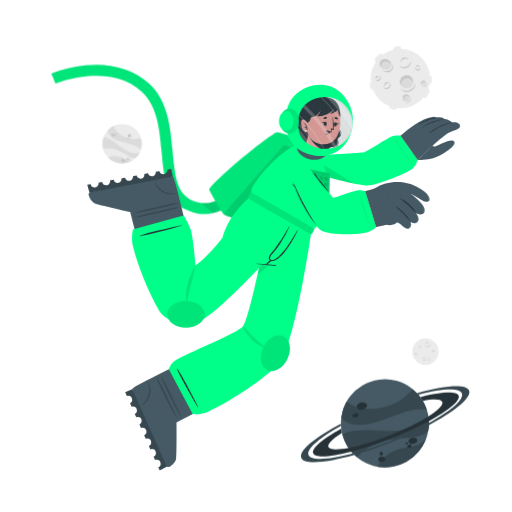
t = 0.00 s
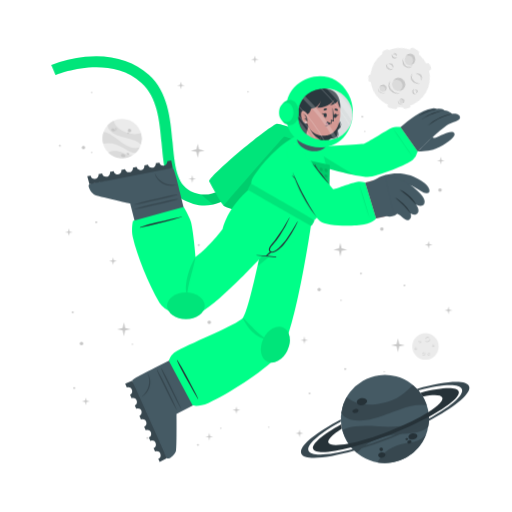
t = 1.25 s
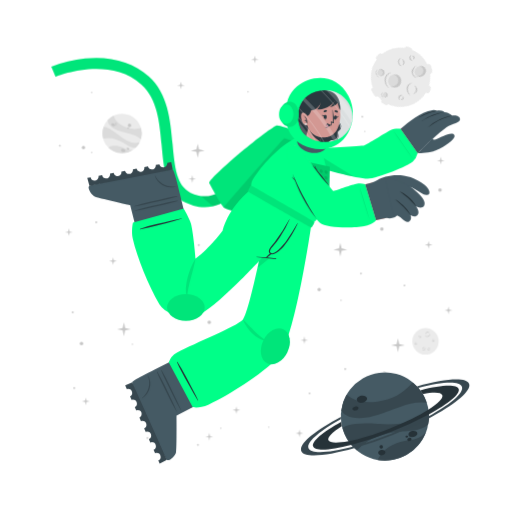
t = 2.00 s
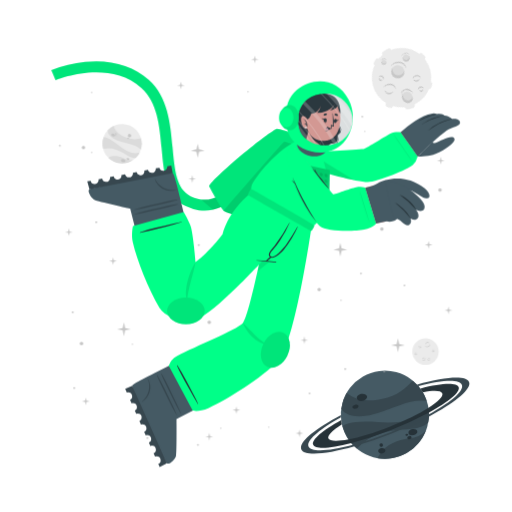
t = 3.50 s
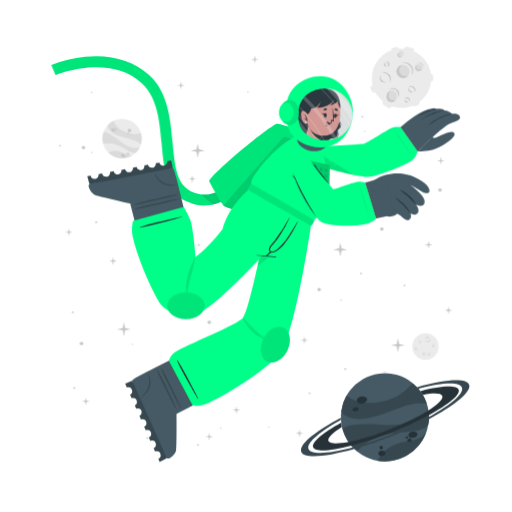
t = 4.25 s
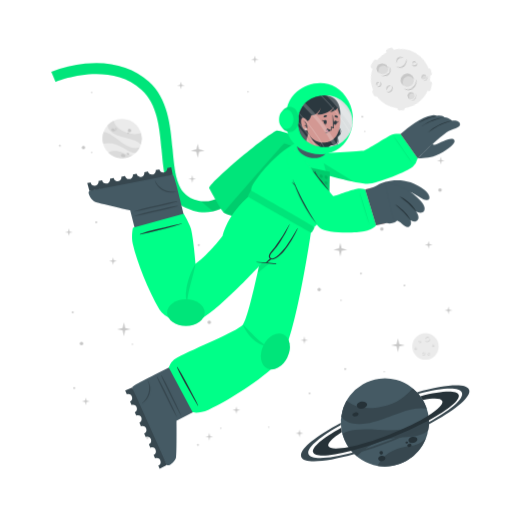
t = 5.75 s

The animated SVG that drew these frames (rendered in a browser with its animation timeline set to each time). Animation: 3 CSS @keyframes rules; one cycle of 6.50 s, repeats indefinitely.

<svg class="animated" id="freepik_stories-astronaut" xmlns="http://www.w3.org/2000/svg" viewBox="0 0 500 500" version="1.1" xmlns:xlink="http://www.w3.org/1999/xlink" xmlns:svgjs="http://svgjs.com/svgjs"><style>svg#freepik_stories-astronaut:not(.animated) .animable {opacity: 0;}svg#freepik_stories-astronaut.animated #freepik--background-complete--inject-234 {animation: 3s Infinite  linear floating;animation-delay: 0.5s;}svg#freepik_stories-astronaut.animated #freepik--Moon--inject-234 {animation: 6s Infinite  linear spin;animation-delay: 0s;}svg#freepik_stories-astronaut.animated #freepik--Planet--inject-234 {animation: 6s Infinite  linear floating;animation-delay: 0s;}svg#freepik_stories-astronaut.animated #freepik--Character--inject-234 {animation: 3s Infinite  linear floating;animation-delay: 0s;}svg#freepik_stories-astronaut.animated #freepik--Stars--inject-234 {animation: 1s 1 forwards cubic-bezier(.36,-0.01,.5,1.38) fadeIn;animation-delay: 0s;}            @keyframes floating {                0% {                    opacity: 1;                    transform: translateY(0px);                }                50% {                    transform: translateY(-10px);                }                100% {                    opacity: 1;                    transform: translateY(0px);                }            }                 @keyframes spin {             from {                 transform: rotate(0);               }               to {                 transform: rotate(360deg);               }         }                 @keyframes fadeIn {                0% {                    opacity: 0;                }                100% {                    opacity: 1;                }            }        </style><g id="freepik--background-complete--inject-234" class="animable" style="transform-origin: 261.359px 235.839px;"><g id="elb3n8jpkbqie"><circle cx="119.24" cy="140.32" r="19.23" style="fill: rgb(235, 235, 235); transform-origin: 119.24px 140.32px; transform: rotate(-21.46deg);" class="animable" id="elg2wexzmiufc"></circle></g><path d="M137.64,145.92a22.4,22.4,0,0,0-6-3.75c-3.81-1.68-14.18-3.51-19-5.94-6.75-3.4-7.59-7.07-7.55-9a19.38,19.38,0,0,1,5.93-4.35c.48,2,2.29,8,13.5,12,5.79,2,11.33.68,13.21.22A19.13,19.13,0,0,1,137.64,145.92Z" style="fill: rgb(219, 219, 219); transform-origin: 121.778px 134.4px;" id="el05vcibeemmcl" class="animable"></path><path d="M129.79,156.41A19.27,19.27,0,0,1,105.68,154a15.8,15.8,0,0,1,3.45-1.36c5.17-1.26,10.86,1.21,12.94,2.38A11.36,11.36,0,0,0,129.79,156.41Z" style="fill: rgb(219, 219, 219); transform-origin: 117.735px 155.928px;" id="elc5skycsano7" class="animable"></path><path d="M136.5,148.8l-.24.47-.22.42c-.18.32-.36.62-.55.92s-.35.54-.53.8l-.21.29-.24.32-.24.32-.31.36-.3.36-.27.3c-.2.22-.41.43-.62.64h0c-1.2.37-2.8.21-5.15-.72-3.49-1.37-7.26-4.67-14-7.09a24,24,0,0,0-12.93-.83h0a19.17,19.17,0,0,1,.5-11.63c1.23,0,5.18.52,13.61,7.48a49.9,49.9,0,0,0,8.49,5.81c7.2,3.77,11.36,2.65,13.1,1.78h.13Z" style="fill: rgb(219, 219, 219); transform-origin: 118.269px 143.957px;" id="elzn79mipv33" class="animable"></path><path d="M118.22,156c.34-.78,1.54-1,2.68-.52s1.79,1.54,1.44,2.32-1.54,1-2.68.52S117.88,156.83,118.22,156Z" style="fill: rgb(199, 199, 199); transform-origin: 120.282px 156.9px;" id="el7dphpu54ch8" class="animable"></path><path d="M123.66,154.67c.2-.44.91-.55,1.59-.26s1.08.9.89,1.34-.9.56-1.59.26S123.47,155.11,123.66,154.67Z" style="fill: rgb(199, 199, 199); transform-origin: 124.9px 155.212px;" id="elxehabt1em8" class="animable"></path><path d="M108.75,131.05c.29-.67,1.33-.86,2.33-.42s1.57,1.33,1.28,2-1.34.86-2.34.42S108.45,131.72,108.75,131.05Z" style="fill: rgb(199, 199, 199); transform-origin: 110.553px 131.84px;" id="elxyanp2pfy5s" class="animable"></path><path d="M112.29,130.39a.84.84,0,0,1,1.13-.28.85.85,0,0,1,.57,1,1,1,0,0,1-1.7-.74Z" style="fill: rgb(199, 199, 199); transform-origin: 113.151px 130.697px;" id="elcg0xjn88tu" class="animable"></path><path d="M112.86,132.17a.53.53,0,0,1,.71-.15c.3.13.47.41.37.62s-.41.28-.71.15S112.77,132.39,112.86,132.17Z" style="fill: rgb(199, 199, 199); transform-origin: 113.402px 132.399px;" id="eljt0pvcxqdg" class="animable"></path><path d="M124.86,132.22a1.64,1.64,0,1,1,1,1.71A1.42,1.42,0,0,1,124.86,132.22Z" style="fill: rgb(199, 199, 199); transform-origin: 126.473px 132.415px;" id="elki4czixmk9" class="animable"></path><path d="M124.4,134.84a.76.76,0,1,1,.42.92A.73.73,0,0,1,124.4,134.84Z" style="fill: rgb(199, 199, 199); transform-origin: 125.123px 135.064px;" id="elya2vh53v1h" class="animable"></path><circle cx="415.48" cy="343.36" r="12.93" style="fill: rgb(235, 235, 235); transform-origin: 415.48px 343.36px;" id="el90tf0rcs0lp" class="animable"></circle><path d="M420.19,335.69a2.92,2.92,0,0,1-.48,1.75,3.45,3.45,0,0,1-1.41,1.24,2.56,2.56,0,0,1-1.9.17,2.7,2.7,0,0,1-1.44-1.12,3.71,3.71,0,0,0,1.55.69,2.33,2.33,0,0,0,.79,0,2.68,2.68,0,0,0,.76-.24l.36-.2c.11-.08.23-.15.33-.23a3.24,3.24,0,0,0,.6-.57A4.54,4.54,0,0,0,420.19,335.69Z" style="fill: rgb(199, 199, 199); transform-origin: 417.577px 337.324px;" id="elil7amwgums" class="animable"></path><path d="M415.54,336.43a1.84,1.84,0,0,1,.27-1.24,2.23,2.23,0,0,1,1-.88,1.76,1.76,0,0,1,1.35-.1,1.7,1.7,0,0,1,1,.83,2.8,2.8,0,0,0-1.08-.4,1.69,1.69,0,0,0-1,.18A3.06,3.06,0,0,0,415.54,336.43Z" style="fill: rgb(199, 199, 199); transform-origin: 417.341px 335.275px;" id="eltoaed6mcoyb" class="animable"></path><path d="M415.48,349.44a1.79,1.79,0,0,1,0,1.23,2.13,2.13,0,0,1-.75,1.05,1.71,1.71,0,0,1-2.35-.25,3.35,3.35,0,0,0,1.1.15,1.62,1.62,0,0,0,.91-.35,2.67,2.67,0,0,0,.69-.77A3.41,3.41,0,0,0,415.48,349.44Z" style="fill: rgb(199, 199, 199); transform-origin: 413.984px 350.758px;" id="el9mduc2fykyc" class="animable"></path><path d="M412.8,350.91a1.14,1.14,0,0,1-.09-.87,1.49,1.49,0,0,1,.52-.76,1.2,1.2,0,0,1,.93-.23,1.1,1.1,0,0,1,.73.48,2.46,2.46,0,0,0-.75,0,1.18,1.18,0,0,0-.56.24A2.18,2.18,0,0,0,412.8,350.91Z" style="fill: rgb(199, 199, 199); transform-origin: 413.776px 349.972px;" id="eleprxdyzufa" class="animable"></path><path d="M410.82,337.8a1.15,1.15,0,0,1,.37.83,1.3,1.3,0,0,1-.37.92,1.15,1.15,0,0,1-.95.32,1.35,1.35,0,0,1-.81-.39,3.94,3.94,0,0,0,.8-.05,1.06,1.06,0,0,0,.56-.28,1.37,1.37,0,0,0,.33-.56A2.45,2.45,0,0,0,410.82,337.8Z" style="fill: rgb(199, 199, 199); transform-origin: 410.125px 338.84px;" id="elwtge4d1bgzr" class="animable"></path><path d="M409.22,339.06a.74.74,0,0,1-.33-.57.91.91,0,0,1,.26-.68.82.82,0,0,1,.71-.23.81.81,0,0,1,.55.34,4.08,4.08,0,0,0-.54.1.76.76,0,0,0-.32.19,1.13,1.13,0,0,0-.22.32A2.13,2.13,0,0,0,409.22,339.06Z" style="fill: rgb(199, 199, 199); transform-origin: 409.65px 338.315px;" id="elwh1camy9lp" class="animable"></path><path d="M419.81,351.44a1.14,1.14,0,0,1-.72.56,1.26,1.26,0,0,1-1-.14,1.14,1.14,0,0,1-.54-.83,1.36,1.36,0,0,1,.18-.89,3.66,3.66,0,0,0,.25.77,1,1,0,0,0,.4.47,1.32,1.32,0,0,0,.63.18A2.6,2.6,0,0,0,419.81,351.44Z" style="fill: rgb(199, 199, 199); transform-origin: 418.673px 351.093px;" id="elj9urqd7tqap" class="animable"></path><path d="M418.2,350.19a.75.75,0,0,1,.47-.45.87.87,0,0,1,.72.08.82.82,0,0,1,.4.63.9.9,0,0,1-.19.62,4.78,4.78,0,0,0-.24-.5.63.63,0,0,0-.25-.26.91.91,0,0,0-.37-.13A1.65,1.65,0,0,0,418.2,350.19Z" style="fill: rgb(199, 199, 199); transform-origin: 418.996px 350.383px;" id="eljqr43t5at7" class="animable"></path><path d="M424.24,342.34a1.16,1.16,0,0,1-.28.86,1.27,1.27,0,0,1-.88.44,1.13,1.13,0,0,1-.92-.39,1.29,1.29,0,0,1-.35-.83,3.82,3.82,0,0,0,.63.5,1.09,1.09,0,0,0,.6.16,1.31,1.31,0,0,0,.62-.21A2.35,2.35,0,0,0,424.24,342.34Z" style="fill: rgb(199, 199, 199); transform-origin: 423.027px 342.991px;" id="el8nnr7folfzb" class="animable"></path><path d="M422.2,342.21a.75.75,0,0,1,.14-.64.93.93,0,0,1,.65-.34.8.8,0,0,1,.68.3.88.88,0,0,1,.19.62,3.83,3.83,0,0,0-.48-.28.74.74,0,0,0-.36-.08,1.13,1.13,0,0,0-.38.1A2.38,2.38,0,0,0,422.2,342.21Z" style="fill: rgb(199, 199, 199); transform-origin: 423.021px 341.719px;" id="elpuzigch8c3" class="animable"></path><path d="M407.1,345.26a1.13,1.13,0,0,1-.27.87,1.27,1.27,0,0,1-.88.44,1.16,1.16,0,0,1-.93-.39,1.4,1.4,0,0,1-.35-.83,4.33,4.33,0,0,0,.64.5,1.07,1.07,0,0,0,.6.16,1.35,1.35,0,0,0,.62-.21A2,2,0,0,0,407.1,345.26Z" style="fill: rgb(199, 199, 199); transform-origin: 405.889px 345.916px;" id="elk9060zjwls" class="animable"></path><path d="M405.07,345.14a.75.75,0,0,1,.14-.64.89.89,0,0,1,.64-.34.79.79,0,0,1,.68.3.85.85,0,0,1,.2.62,3.83,3.83,0,0,0-.48-.28.66.66,0,0,0-.36-.08,1.13,1.13,0,0,0-.38.1A2.38,2.38,0,0,0,405.07,345.14Z" style="fill: rgb(199, 199, 199); transform-origin: 405.891px 344.649px;" id="elvicf26chbhg" class="animable"></path></g><g id="freepik--Moon--inject-234" class="animable" style="transform-origin: 391.45px 76.1246px;"><path d="M370.11,60.15l3.44-3.43a2.52,2.52,0,0,0,0-3.56h0a2.5,2.5,0,0,0-3.56,0l-3.44,3.43a2.52,2.52,0,0,0,0,3.56h0A2.52,2.52,0,0,0,370.11,60.15Z" style="fill: rgb(235, 235, 235); transform-origin: 370.05px 56.6508px;" id="el9qlz500g44" class="animable"></path><path d="M417,94.19l2.18-4.34a2.5,2.5,0,0,0-1.12-3.38h0a2.51,2.51,0,0,0-3.38,1.12l-2.18,4.34a2.53,2.53,0,0,0,1.12,3.38h0A2.52,2.52,0,0,0,417,94.19Z" style="fill: rgb(235, 235, 235); transform-origin: 415.845px 90.8883px;" id="elefonzp7xuq" class="animable"></path><path d="M387,50.45l2.58-.36a2.52,2.52,0,0,0,2.14-2.85h0a2.52,2.52,0,0,0-2.85-2.14l-2.58.37a2.52,2.52,0,0,0-2.14,2.85h0A2.51,2.51,0,0,0,387,50.45Z" style="fill: rgb(235, 235, 235); transform-origin: 387.935px 47.7758px;" id="elgfouk3ppeig" class="animable"></path><path d="M366.46,84.53l-.37-2.59a2.52,2.52,0,0,0-2.85-2.13h0a2.52,2.52,0,0,0-2.14,2.85l.37,2.58a2.53,2.53,0,0,0,2.85,2.14h0A2.52,2.52,0,0,0,366.46,84.53Z" style="fill: rgb(235, 235, 235); transform-origin: 363.78px 83.5943px;" id="elb5u4nddscv" class="animable"></path><g id="elx37tzzmclpq"><rect x="415.49" y="75.26" width="7.64" height="5.03" rx="2.16" style="fill: rgb(235, 235, 235); transform-origin: 419.31px 77.775px; transform: rotate(90deg);" class="animable" id="el0cljgoqhfks"></rect></g><path d="M382.28,106.41l2.52.68a2.52,2.52,0,0,0,3.08-1.78h0a2.52,2.52,0,0,0-1.78-3.09l-2.52-.67a2.51,2.51,0,0,0-3.08,1.78h0A2.51,2.51,0,0,0,382.28,106.41Z" style="fill: rgb(235, 235, 235); transform-origin: 384.19px 104.319px;" id="elbbuk5liy1of" class="animable"></path><circle cx="391" cy="76.69" r="29.05" style="fill: rgb(235, 235, 235); transform-origin: 391px 76.69px;" id="elj6ajgl8qi9" class="animable"></circle><path d="M401.57,59.46a6.51,6.51,0,0,1-1.08,3.94,7.8,7.8,0,0,1-3.15,2.79,5.76,5.76,0,0,1-4.27.36,6,6,0,0,1-3.25-2.49,8.71,8.71,0,0,0,3.49,1.53,5.07,5.07,0,0,0,1.78,0,5.38,5.38,0,0,0,1.69-.54,9.1,9.1,0,0,0,.81-.44c.26-.17.52-.33.76-.52a8.54,8.54,0,0,0,1.35-1.27A9.92,9.92,0,0,0,401.57,59.46Z" style="fill: rgb(199, 199, 199); transform-origin: 395.699px 63.1311px;" id="el4dmid0j7p1g" class="animable"></path><path d="M391.13,61.13a4.13,4.13,0,0,1,.6-2.78,5.18,5.18,0,0,1,2.19-2,3.9,3.9,0,0,1,3-.22A3.84,3.84,0,0,1,399.12,58a6.52,6.52,0,0,0-2.41-.89,3.94,3.94,0,0,0-2.24.4A6.81,6.81,0,0,0,391.13,61.13Z" style="fill: rgb(199, 199, 199); transform-origin: 395.105px 58.5293px;" id="elfo7zbz5cbl" class="animable"></path><path d="M381.29,81.08a3.94,3.94,0,0,1,.07,2.77,4.82,4.82,0,0,1-1.68,2.35,3.78,3.78,0,0,1-2.86.77,3.84,3.84,0,0,1-2.43-1.34,7,7,0,0,0,2.48.35,3.69,3.69,0,0,0,2-.79,6,6,0,0,0,1.55-1.73A7.44,7.44,0,0,0,381.29,81.08Z" style="fill: rgb(199, 199, 199); transform-origin: 377.984px 84.0434px;" id="el6o7esfwj4um" class="animable"></path><path d="M375.27,84.38a2.57,2.57,0,0,1-.19-1.95,3.19,3.19,0,0,1,1.16-1.7,2.65,2.65,0,0,1,2.08-.52A2.44,2.44,0,0,1,380,81.28a5.58,5.58,0,0,0-1.7-.08,2.69,2.69,0,0,0-1.26.54A4.94,4.94,0,0,0,375.27,84.38Z" style="fill: rgb(199, 199, 199); transform-origin: 377.485px 82.2756px;" id="elmofd64o93ki" class="animable"></path><path d="M370.87,74.62a2.57,2.57,0,0,1,.83,1.86,2.85,2.85,0,0,1-.82,2,2.52,2.52,0,0,1-2.13.73,3.06,3.06,0,0,1-1.83-.87,10,10,0,0,0,1.81-.12,2.33,2.33,0,0,0,1.25-.63,2.88,2.88,0,0,0,.73-1.26A5.13,5.13,0,0,0,370.87,74.62Z" style="fill: rgb(199, 199, 199); transform-origin: 369.31px 76.9261px;" id="elqgojsulof8" class="animable"></path><path d="M367.27,77.44a1.68,1.68,0,0,1-.72-1.29,2,2,0,0,1,.58-1.52,1.77,1.77,0,0,1,1.58-.51,1.88,1.88,0,0,1,1.25.75,10.76,10.76,0,0,0-1.23.24,1.6,1.6,0,0,0-.7.41,2.28,2.28,0,0,0-.49.73A4.57,4.57,0,0,0,367.27,77.44Z" style="fill: rgb(199, 199, 199); transform-origin: 368.253px 75.7663px;" id="elcfnlekafd45" class="animable"></path><path d="M410.67,66a2.6,2.6,0,0,1-.62,1.94,2.84,2.84,0,0,1-2,1,2.57,2.57,0,0,1-2.07-.87,3,3,0,0,1-.78-1.87,9,9,0,0,0,1.43,1.11,2.23,2.23,0,0,0,1.34.36,3,3,0,0,0,1.39-.45A5.56,5.56,0,0,0,410.67,66Z" style="fill: rgb(199, 199, 199); transform-origin: 407.941px 67.4719px;" id="elkd3qou31d2" class="animable"></path><path d="M406.11,65.73a1.66,1.66,0,0,1,.31-1.44,2,2,0,0,1,1.44-.76,1.82,1.82,0,0,1,1.53.68,1.88,1.88,0,0,1,.43,1.39,9.72,9.72,0,0,0-1.08-.63,1.49,1.49,0,0,0-.8-.17,2.38,2.38,0,0,0-.85.22A4.64,4.64,0,0,0,406.11,65.73Z" style="fill: rgb(199, 199, 199); transform-origin: 407.944px 64.6284px;" id="elqc2cwknof4" class="animable"></path><g id="elyfv64dm84um"><ellipse cx="397.01" cy="79.87" rx="6.44" ry="6.4" style="fill: rgb(219, 219, 219); transform-origin: 397.01px 79.87px; transform: rotate(-65.97deg);" class="animable" id="elt47trb0efi8"></ellipse></g><path d="M400,76.84a5.81,5.81,0,0,1,3.31,4.1,6.41,6.41,0,1,0-11.2,3.11,5.78,5.78,0,0,1,.2-4.24A5.84,5.84,0,0,1,400,76.84Z" style="fill: rgb(199, 199, 199); transform-origin: 396.987px 78.7649px;" id="elk93eigqe67" class="animable"></path><path d="M405.88,81a8.26,8.26,0,0,1-1.41,4.8,9.87,9.87,0,0,1-3.87,3.38,7.16,7.16,0,0,1-5.18.47,7.62,7.62,0,0,1-4-3,10.25,10.25,0,0,0,4.28,2,10.54,10.54,0,0,0,1.13.11,5.87,5.87,0,0,0,1.11-.09A7.1,7.1,0,0,0,400,88c.34-.17.69-.36,1-.55s.65-.42.94-.67a10.52,10.52,0,0,0,1.67-1.6A11.59,11.59,0,0,0,405.88,81Z" style="fill: rgb(199, 199, 199); transform-origin: 398.651px 85.4656px;" id="elyq2hz4y6izb" class="animable"></path><path d="M412.91,83.39a2.4,2.4,0,1,0-1.78-2.87A2.39,2.39,0,0,0,412.91,83.39Z" style="fill: rgb(219, 219, 219); transform-origin: 413.468px 81.0561px;" id="elro05ex2m41s" class="animable"></path><path d="M414.34,79.73A2.18,2.18,0,0,1,415.85,81,2.43,2.43,0,0,0,414,78.71a2.4,2.4,0,0,0-2.87,1.81,2.37,2.37,0,0,0,.84,2.41,2.12,2.12,0,0,1-.23-1.57A2.17,2.17,0,0,1,414.34,79.73Z" style="fill: rgb(199, 199, 199); transform-origin: 413.458px 80.7904px;" id="el6r8vd17ntt" class="animable"></path><path d="M416.78,80.82a2.9,2.9,0,0,1-.12,1.88,3.54,3.54,0,0,1-1.18,1.55,2.64,2.64,0,0,1-1.91.54,2.74,2.74,0,0,1-1.69-.86,4.09,4.09,0,0,0,1.71.37,2.65,2.65,0,0,0,1.51-.55A4.36,4.36,0,0,0,416.78,80.82Z" style="fill: rgb(199, 199, 199); transform-origin: 414.381px 82.813px;" id="elgdteg9rc6hg" class="animable"></path><path d="M396.44,98.94a3.41,3.41,0,1,0-3.21-3.59A3.41,3.41,0,0,0,396.44,98.94Z" style="fill: rgb(219, 219, 219); transform-origin: 396.635px 95.5356px;" id="el1a8z2borhvi" class="animable"></path><path d="M397.54,93.46a3.07,3.07,0,0,1,2.41,1.4A3.4,3.4,0,1,0,395,98.53a3.1,3.1,0,0,1,2.54-5.07Z" style="fill: rgb(199, 199, 199); transform-origin: 396.584px 95.335px;" id="eliayeew5s0lo" class="animable"></path><path d="M401.22,94.38a4.48,4.48,0,0,1,.19,2.64,5.13,5.13,0,0,1-1.27,2.4,3.72,3.72,0,0,1-2.46,1.21,4.06,4.06,0,0,1-2.56-.69,5.23,5.23,0,0,0,2.5.2A3.76,3.76,0,0,0,399.68,99a5.84,5.84,0,0,0,1.26-2.1A6.18,6.18,0,0,0,401.22,94.38Z" style="fill: rgb(199, 199, 199); transform-origin: 398.323px 97.5099px;" id="elisoixomiecm" class="animable"></path><path d="M381.24,66c-1.53,2.35-4.93,2.85-7.58,1.11s-3.57-5.05-2-7.4,4.93-2.84,7.59-1.11S382.78,63.69,381.24,66Z" style="fill: rgb(219, 219, 219); transform-origin: 376.446px 62.8572px;" id="elt45lobfnzmd" class="animable"></path><path d="M372.8,62a4.43,4.43,0,0,0-.25,4.28,5.25,5.25,0,0,1-.92-6.49c1.53-2.35,4.93-2.85,7.59-1.11A5.83,5.83,0,0,1,382,63.9a5.53,5.53,0,0,0-2.29-3C377.28,59.37,374.19,59.82,372.8,62Z" style="fill: rgb(199, 199, 199); transform-origin: 376.453px 61.9611px;" id="el0wlnpqb7eb9c" class="animable"></path><path d="M383.12,62.16a5.49,5.49,0,0,1,.75,4.14,5.12,5.12,0,0,1-.95,2,6.39,6.39,0,0,1-1.66,1.53,6.23,6.23,0,0,1-2.15.73,7.29,7.29,0,0,1-2.19-.06,9.09,9.09,0,0,1-3.84-1.67,17.88,17.88,0,0,0,3.95.68,6.51,6.51,0,0,0,3.58-.77A5.47,5.47,0,0,0,382,67.59a5,5,0,0,0,.94-1.57A7.25,7.25,0,0,0,383.12,62.16Z" style="fill: rgb(199, 199, 199); transform-origin: 378.538px 66.3877px;" id="ely30blln02bf" class="animable"></path></g><g id="freepik--Planet--inject-234" class="animable animator-active" style="transform-origin: 376.139px 413.34px;"><g id="elmc56q21o5yj"><circle cx="375.87" cy="413.34" r="43.02" style="fill: rgb(69, 90, 100); transform-origin: 375.87px 413.34px; transform: rotate(-74.9951deg);" class="animable" id="elop6ktjue5td"></circle></g><path d="M416.74,399.89a50.6,50.6,0,0,0-15.8.88c-9.14,1.83-30.47,11.81-42.37,13.55-16.73,2.46-23-3.17-25.36-6.69a43,43,0,0,1,5.28-15.58c3.38,2.95,14.49,11.72,40.09,4.53,13.2-3.72,21.59-13.34,24.44-16.6A42.76,42.76,0,0,1,416.74,399.89Z" style="fill: rgb(55, 71, 79); transform-origin: 374.975px 397.452px;" id="elvloiw23hb0l" class="animable"></path><path d="M415.87,429.18a43.05,43.05,0,0,1-47.24,26.58,34.45,34.45,0,0,1,4.55-6.94c7.84-9,21.44-11.76,26.75-12.3A25.27,25.27,0,0,0,415.87,429.18Z" style="fill: rgb(55, 71, 79); transform-origin: 392.25px 442.775px;" id="elvskoz9sn7ib" class="animable"></path><path d="M418.36,406.64c.07.39.12.77.17,1.16s.09.71.13,1.06c.08.8.15,1.6.18,2.39s.06,1.44.06,2.14c0,.27,0,.53,0,.8s0,.6,0,.89,0,.6,0,.9-.05.7-.08,1.06-.06.7-.1,1-.08.6-.11.9c-.09.66-.19,1.3-.31,1.95h0c-1.72,2.21-4.86,4-10.34,5.31-8.16,2-19.29.8-34.76,5.06a53.84,53.84,0,0,0-24.73,15.11h0a42.85,42.85,0,0,1-14.05-21.9c2.19-1.67,10.15-5.73,34.51-3.84a112.29,112.29,0,0,0,23-.3c18-2.36,24.21-9.77,26.27-13.61h0A1.82,1.82,0,0,1,418.36,406.64Z" style="fill: rgb(55, 71, 79); transform-origin: 376.66px 426.505px;" id="eljru0f2h0u2" class="animable"></path><path d="M358.4,395.52c.37,1.88-1.55,3.83-4.28,4.35s-5.23-.56-5.6-2.44,1.56-3.82,4.28-4.35S358,393.65,358.4,395.52Z" style="fill: rgb(38, 50, 56); transform-origin: 353.46px 396.474px;" id="elshyst9gy9l" class="animable"></path><path d="M350.11,404.94c.2,1.06-1,2.17-2.6,2.49s-3.13-.28-3.33-1.34.95-2.17,2.59-2.49S349.9,403.89,350.11,404.94Z" style="fill: rgb(38, 50, 56); transform-origin: 347.145px 405.515px;" id="eliaejreoslq" class="animable"></path><path d="M407.54,429.57c.31,1.6-1.38,3.27-3.76,3.74s-4.58-.47-4.89-2.07,1.37-3.28,3.76-3.74S407.23,428,407.54,429.57Z" style="fill: rgb(38, 50, 56); transform-origin: 403.215px 430.408px;" id="elss4mub6bfd" class="animable"></path><path d="M401.85,435.28c.17.85-.61,1.72-1.74,1.94a1.87,1.87,0,0,1-2.33-1.15c-.17-.85.61-1.72,1.74-1.94A1.87,1.87,0,0,1,401.85,435.28Z" style="fill: rgb(38, 50, 56); transform-origin: 399.815px 435.675px;" id="elk8oe2v82q8l" class="animable"></path><path d="M398.54,432.72c.1.51-.4,1-1.12,1.18s-1.38-.17-1.48-.68.4-1,1.12-1.18S398.44,432.21,398.54,432.72Z" style="fill: rgb(38, 50, 56); transform-origin: 397.24px 432.97px;" id="ela7utijhftzk" class="animable"></path><path d="M376.35,447.84c.28,1.44-1,2.9-3,3.27s-3.68-.5-4-1.93,1-2.89,2.95-3.26S376.08,446.41,376.35,447.84Z" style="fill: rgb(38, 50, 56); transform-origin: 372.845px 448.515px;" id="eli5u5zl2vuhl" class="animable"></path><path d="M373.89,442.43a1.71,1.71,0,1,1-1.95-1.16A1.6,1.6,0,0,1,373.89,442.43Z" style="fill: rgb(38, 50, 56); transform-origin: 372.261px 442.94px;" id="elr58z2vah6b9" class="animable"></path><path d="M418.84,411.25a346.49,346.49,0,0,1-36.64,16.83,342.87,342.87,0,0,1-39.21,13c-20.61,5.36-35.3,6.29-37.19,1.5s9.19-14.09,27.36-24.08c.12,1,.28,2,.47,3l.24,1.14c-9.22,5.86-14.34,10.93-13.19,13.85s8.58,3.14,19.59,1c10.78-2.08,25-6.36,40.23-12.37s28.57-12.64,37.86-18.51c9.46-5.95,14.73-11.13,13.56-14.09s-8.33-3.11-19-1.11a39.26,39.26,0,0,0-2.42-3.66c20.51-5.31,35.53-6.12,37.42-1.34S438.08,400.88,418.84,411.25Z" style="fill: rgb(38, 50, 56); transform-origin: 376.855px 414.472px;" id="el19t27qj1oyz" class="animable"></path><path d="M418.86,415.07a383.2,383.2,0,0,1-35.81,16.44h0A380.06,380.06,0,0,1,346,444.31c-28.14,8-49.06,9.59-51.78,2.82s13.19-19.8,38.63-33.31c0,.66,0,1.33.08,2-21.11,11.64-34,22.68-31.68,28.49s19.63,4.87,43.31-1.47A359.42,359.42,0,0,0,418.89,413c21.4-11.74,34.49-22.91,32.14-28.76s-19.17-4.89-42.38,1.23c-.43-.51-.88-1-1.34-1.5,27.63-7.77,48.08-9.23,50.76-2.54S444.64,401.45,418.86,415.07Z" style="fill: rgb(55, 71, 79); transform-origin: 376.139px 414.278px;" id="eltvpat2l0kt" class="animable"></path></g><g id="freepik--Character--inject-234" class="animable" style="transform-origin: 249.682px 261.365px;"><path d="M194.2,208.66a44.5,44.5,0,0,1-12.75-4c-19.36-9.4-21.44-32.18-23.64-56.3-2-22.22-4.13-45.19-19.67-59.06-32.35-28.84-83.35-7.81-83.86-7.59l-4.19-9.88a124.34,124.34,0,0,1,33.06-8c25-2.52,46.52,3.5,62.12,17.42,18.71,16.68,21.11,42.93,23.22,66.09,2,21.93,3.73,40.87,17.64,47.62,29.16,14.15,48.44-21.19,49.24-22.7l9.48,5a77.22,77.22,0,0,1-16.57,20.32C217.57,206.71,206,210.43,194.2,208.66Z" style="fill: #00FF88; transform-origin: 147.47px 136.179px;" id="elxzfydk75hm" class="animable"></path><g id="el1pvthzk0k1qh"><path d="M194.2,208.66a44.5,44.5,0,0,1-12.75-4c-19.36-9.4-21.44-32.18-23.64-56.3-2-22.22-4.13-45.19-19.67-59.06-32.35-28.84-83.35-7.81-83.86-7.59l-4.19-9.88a124.34,124.34,0,0,1,33.06-8c25-2.52,46.52,3.5,62.12,17.42,18.71,16.68,21.11,42.93,23.22,66.09,2,21.93,3.73,40.87,17.64,47.62,29.16,14.15,48.44-21.19,49.24-22.7l9.48,5a77.22,77.22,0,0,1-16.57,20.32C217.57,206.71,206,210.43,194.2,208.66Z" style="opacity: 0.1; transform-origin: 147.47px 136.179px;" class="animable" id="el426a5xen7h"></path></g><g id="elmzx41sllnwr"><path d="M244.85,177.29a77.09,77.09,0,0,1-16.57,20.31c-6.44,5.48-13.2,9-20.13,10.56L196.08,198c23.52,3.15,38.58-24.45,39.3-25.77Z" style="opacity: 0.1; transform-origin: 220.465px 190.195px;" class="animable" id="elggu5x86ni1g"></path></g><path d="M278.67,229.5c-.95.56-57.57-18.31-60-20.06a1.59,1.59,0,0,1-.31-.29c-2.77-2.73-13.24-22-14-23.51-1.84-3.85,55.21-51.93,65.82-56.39,2.66-1.12,37.51,11.34,42.73,16.4,2.24,2.17,6.45,10.95,6.22,12.15h0C318.76,159.52,279.63,228.94,278.67,229.5Z" style="fill: #00FF88; transform-origin: 261.728px 179.346px;" id="elkvzt23f3iw" class="animable"></path><g id="eltopkjixrqz"><path d="M278.67,229.5c-.95.56-57.57-18.31-60-20.06a1.59,1.59,0,0,1-.31-.29c-2.77-2.73-13.24-22-14-23.51-1.84-3.85,55.21-51.93,65.82-56.39,2.66-1.12,37.51,11.34,42.73,16.4,2.24,2.17,6.45,10.95,6.22,12.15h0C318.76,159.52,279.63,228.94,278.67,229.5Z" style="opacity: 0.1; transform-origin: 261.728px 179.346px;" class="animable" id="elbsizl7o0oti"></path></g><g id="el85q0fv667k5"><path d="M278.67,229.5c-.95.56-57.57-18.31-60-20.06a1.59,1.59,0,0,1-.31-.29c10.24-11.85,58.36-67.42,59.22-67.56s33.84,12.65,41.56,16.22C318.76,159.52,279.63,228.94,278.67,229.5Z" style="opacity: 0.1; transform-origin: 268.75px 185.551px;" class="animable" id="ele1mjxxmunh7"></path></g><path d="M196.48,344.63l-45.12,22.73c-8.64,4.29-16.14,8.22-19.83,10.61a.09.09,0,0,0-.06,0c-1.4.9-2.24,1.57-2.36,2l0,.08c-.46,3.44,31.87,73.53,33.82,75.59s8-3.33,8.91-7.05.53-36.1.53-36.1l44.85-23.13Z" style="fill: rgb(69, 90, 100); transform-origin: 173.163px 400.363px;" id="ell26l5l2xve" class="animable"></path><path d="M122.25,383l1.61,3.65a3.8,3.8,0,0,1,1.31-.23,3.9,3.9,0,0,1,1.83,7.34l1.45,3.32a3.82,3.82,0,0,1,1.36-.25,3.89,3.89,0,0,1,1.78,7.35l1.46,3.33a3.55,3.55,0,0,1,1.39-.27,3.89,3.89,0,0,1,3.89,3.89,3.85,3.85,0,0,1-2.15,3.48l1.46,3.31a4.06,4.06,0,0,1,1.45-.27,3.89,3.89,0,0,1,1.69,7.4l1.46,3.31a3.84,3.84,0,0,1,1.48-.3,3.89,3.89,0,0,1,1.65,7.42l1.46,3.31a3.58,3.58,0,0,1,1.52-.32,3.9,3.9,0,0,1,1.62,7.44l1.46,3.32a3.64,3.64,0,0,1,1.57-.35,3.9,3.9,0,0,1,1.57,7.46l1.37,3.12,7-3.79L129.11,380Z" style="fill: rgb(55, 71, 79); transform-origin: 142.595px 419.73px;" id="elpsy2vxlznhh" class="animable"></path><path d="M144.47,373.18a16.37,16.37,0,0,1,1.62,13.09c-1.18,3.56-3.52,7.36-7.28,9.3-.11.06-.22-.14-.12-.21,6.4-4.92,9-14.69,5.56-22.06A.13.13,0,0,1,144.47,373.18Z" style="fill: rgb(55, 71, 79); transform-origin: 142.716px 384.361px;" id="elyhb381t5rsi" class="animable"></path><path d="M153.72,369.74c2.88,4.77,5.37,9.78,7.8,14.79s4.78,9.94,7.13,14.93c1.34,2.86,2.68,5.73,3.86,8.66a.16.16,0,0,1-.29.14c-2.81-4.81-5.27-9.84-7.79-14.8s-5-9.85-7.34-14.83c-1.37-2.86-2.65-5.74-3.8-8.69A.24.24,0,0,1,153.72,369.74Z" style="fill: rgb(55, 71, 79); transform-origin: 162.903px 388.992px;" id="el5kzjgv3uazu" class="animable"></path><path d="M157.88,368.33c2.89,4.77,5.37,9.78,7.8,14.8s4.78,9.94,7.13,14.93c1.34,2.86,2.68,5.73,3.86,8.65a.16.16,0,0,1-.29.14c-2.81-4.81-5.27-9.84-7.79-14.8s-5-9.85-7.34-14.83c-1.36-2.86-2.65-5.74-3.8-8.69A.24.24,0,0,1,157.88,368.33Z" style="fill: rgb(55, 71, 79); transform-origin: 167.063px 387.582px;" id="eldgk8t4ate4" class="animable"></path><path d="M164.81,360.58l23.33,43.76s7,1.51,15.68-2.51c19.21-8.87,51.37-29.51,67.45-45.36C287.89,340.08,304.2,225.2,304.2,225.2L265,202.58s-20.36,108.33-27.84,116.15c-6.75,7.06-45.89,22.51-64.34,32.17A16.53,16.53,0,0,0,164.81,360.58Z" style="fill: #00FF88; transform-origin: 234.505px 303.599px;" id="elgv337gahcpu" class="animable"></path><path d="M173.21,360.06c3.07,4.66,5.75,9.56,8.38,14.48s5.16,9.74,7.7,14.64c1.46,2.8,2.91,5.62,4.21,8.49a.17.17,0,0,1-.29.16c-3-4.7-5.65-9.63-8.37-14.49s-5.35-9.65-7.92-14.53c-1.47-2.8-2.87-5.63-4.13-8.53A.24.24,0,0,1,173.21,360.06Z" style="fill: rgb(38, 50, 56); transform-origin: 183.142px 378.925px;" id="elwqj11eqpgnr" class="animable"></path><g id="eluybp3celuoh"><path d="M251.64,268.16l52.56-43L265,202.58S258.6,236.8,251.64,268.16Z" style="opacity: 0.1; transform-origin: 277.92px 235.37px;" class="animable" id="elcennrtkegy"></path></g><g id="eltl9fi52qcll"><path d="M260.8,339.2a9.27,9.27,0,0,1-4.14-.38,19.56,19.56,0,0,1-3.85-1.64,31.21,31.21,0,0,1-6.57-5c-1-1-1.88-2-2.77-3s-1.7-2.13-2.45-3.26-1.46-2.29-2.11-3.47-1.23-2.43-1.72-3.71a39.39,39.39,0,0,1,3,2.76c.94.95,1.92,1.86,2.81,2.82s1.86,1.86,2.75,2.82l1.39,1.38c.46.46.89.95,1.37,1.38,1.85,1.82,3.74,3.56,5.72,5.19A23.49,23.49,0,0,0,260.8,339.2Z" style="opacity: 0.1; transform-origin: 248.995px 329.012px;" class="animable" id="ella31cbbme5"></path></g><g id="el4k18eqs7oif"><ellipse cx="268.93" cy="344.82" rx="18.38" ry="13.04" style="fill: #00FF88; transform-origin: 268.93px 344.82px; transform: rotate(-64.61deg);" class="animable" id="elv6dkfan96i"></ellipse></g><g id="elm5h3dmuvvip"><ellipse cx="268.93" cy="344.82" rx="18.38" ry="13.04" style="opacity: 0.1; transform-origin: 268.93px 344.82px; transform: rotate(-64.61deg);" class="animable" id="eluteo5zmbyvo"></ellipse></g><path d="M187.77,245.91l-11.92-49.09c-2.23-9.39-4.35-17.59-5.84-21.72,0,0,0,0,0-.07a6.82,6.82,0,0,0-1.38-2.74s0,0-.07,0c-3.24-1.23-78.83,14.38-81.28,15.82s1.43,8.53,4.85,10.27,35,8.69,35,8.69L139.51,256Z" style="fill: rgb(69, 90, 100); transform-origin: 137.14px 214.111px;" id="el8ukvs2sg1ok" class="animable"></path><path d="M167.23,164.93l-3.92.74a3.75,3.75,0,0,1-.06,1.33,3.9,3.9,0,0,1-7.57.11l-3.56.67a3.79,3.79,0,0,1-.07,1.38,3.89,3.89,0,0,1-7.56.07l-3.57.66a3.79,3.79,0,0,1,0,1.42,3.9,3.9,0,0,1-4.68,2.91,3.83,3.83,0,0,1-2.89-2.88l-3.56.67a4.08,4.08,0,0,1-.07,1.47,3.89,3.89,0,0,1-7.58,0l-3.56.67a3.89,3.89,0,0,1-4.72,4.42,3.91,3.91,0,0,1-2.93-3l-3.55.68a3.69,3.69,0,0,1,0,1.55,3.9,3.9,0,0,1-7.62-.11l-3.56.67a3.65,3.65,0,0,1,0,1.61,3.89,3.89,0,0,1-7.62-.16l-3.35.63,2.11,7.63,81.36-15.77Z" style="fill: rgb(55, 71, 79); transform-origin: 126.965px 176.5px;" id="elob6zpi2hgpn" class="animable"></path><path d="M171.74,188.79a16.37,16.37,0,0,1-13.12-1.39c-3.2-2-6.37-5.09-7.41-9.2,0-.11.19-.18.24-.06,3.34,7.34,12.27,12.06,20.22,10.41A.13.13,0,0,1,171.74,188.79Z" style="fill: rgb(55, 71, 79); transform-origin: 161.505px 183.822px;" id="elac66dvdbcy4" class="animable"></path><path d="M173,198.58c-5.3,1.73-10.74,3-16.18,4.24s-10.76,2.41-16.16,3.56c-3.08.66-6.18,1.32-9.3,1.81a.16.16,0,0,1-.07-.32c5.32-1.65,10.77-2.9,16.18-4.24s10.72-2.61,16.11-3.79c3.09-.68,6.18-1.28,9.32-1.72A.24.24,0,0,1,173,198.58Z" style="fill: rgb(55, 71, 79); transform-origin: 152.153px 203.157px;" id="el3v21279485e" class="animable"></path><path d="M173.43,203c-5.31,1.73-10.75,3-16.18,4.24s-10.77,2.41-16.16,3.56c-3.09.66-6.19,1.32-9.31,1.81a.16.16,0,0,1-.06-.32c5.32-1.65,10.77-2.9,16.17-4.23s10.73-2.61,16.11-3.8c3.1-.67,6.19-1.27,9.33-1.72A.24.24,0,0,1,173.43,203Z" style="fill: rgb(55, 71, 79); transform-origin: 152.581px 207.576px;" id="el2f0p92bq0bc" class="animable"></path><path d="M304.26,225.23s-10.86,11.9-20.08,21.25c-6.73,6.84-12.95,12.66-14.6,12.69-1.87,0-10.38-.9-13.2-1.27,0,0-41.94,46.14-63.47,57.3-7.37,3.82-30.52-.1-37.22-11.42-10.87-18.37-21.9-46.13-25.93-63.59-1.8-7.79.05-16.21.05-16.21l49.59-13.7s5.36,8.93,7,14.54c2.42,8.47,4.59,34.41,4.59,34.41,13.41-9.58,26.47-27.28,26.47-27.28s3.86-20.56,28-40.75Z" style="fill: #00FF88; transform-origin: 216.616px 253.91px;" id="ela8x2ie16rtv" class="animable"></path><path d="M269.53,258.92a109.54,109.54,0,0,0-19-1.46.2.2,0,0,0,0,.39c6.29.67,12.63,1.5,18.94,1.83A.38.38,0,0,0,269.53,258.92Z" style="fill: rgb(38, 50, 56); transform-origin: 260.127px 258.568px;" id="elgfl5z566w85" class="animable"></path><path d="M290.7,225.07c.08-.19-.21-.4-.31-.21A193.26,193.26,0,0,1,280,241.31c-1.7,2.48-11.92,15.71-15.85,12.12-.66-.61-.62-1.57-.1-2.78.63-1.45,2.09-2.84,3.09-4.08,2.2-2.74,4.31-5.54,6.28-8.44A94.74,94.74,0,0,0,282.85,221a.17.17,0,0,0-.3-.15,178.74,178.74,0,0,1-14.62,22.77c-2.68,3.43-7.75,8-4.15,10.8s11.57-5.17,13.52-7.48A99.25,99.25,0,0,0,290.7,225.07Z" style="fill: rgb(38, 50, 56); transform-origin: 276.623px 237.894px;" id="eln9pmmku75j" class="animable"></path><path d="M264.07,253.88a28.1,28.1,0,0,0-2.7,2.42,7.85,7.85,0,0,0-1.8,2.22c-.07.17.13.3.28.24a9.87,9.87,0,0,0,2.39-1.8c.87-.73,1.75-1.44,2.59-2.2A.58.58,0,0,0,264.07,253.88Z" style="fill: rgb(38, 50, 56); transform-origin: 262.293px 256.258px;" id="ely47i4uj14ej" class="animable"></path><path d="M136.76,230.07c5.18-1.79,10.51-3.14,15.84-4.44s10.54-2.54,15.83-3.76c3-.7,6.06-1.4,9.12-1.93a.17.17,0,0,1,.08.32c-5.21,1.72-10.55,3-15.84,4.44s-10.5,2.74-15.79,4c-3,.72-6.06,1.36-9.14,1.84A.24.24,0,0,1,136.76,230.07Z" style="fill: rgb(38, 50, 56); transform-origin: 157.145px 225.243px;" id="ely0zmxka73n" class="animable"></path><g id="el22yhdmsxzq5"><path d="M183.14,297.2a10.49,10.49,0,0,1-1.5-4.83c-.1-.84-.1-1.68-.15-2.53s0-1.68.08-2.52a52.55,52.55,0,0,1,1.68-9.85,71.11,71.11,0,0,1,3.2-9.39,59.85,59.85,0,0,1,4.5-8.85c-.51,3.3-1.32,6.48-2.11,9.64s-1.64,6.29-2.48,9.41-1.64,6.24-2.31,9.38c-.31,1.56-.64,3.14-.83,4.72A14.43,14.43,0,0,0,183.14,297.2Z" style="opacity: 0.1; transform-origin: 186.21px 278.215px;" class="animable" id="el4isrljd7q3i"></path></g><ellipse cx="181.55" cy="306.94" rx="18.38" ry="13.04" style="fill: #00FF88; transform-origin: 181.55px 306.94px;" id="eln2lcden37a8" class="animable"></ellipse><g id="el78xsqozp68g"><ellipse cx="181.55" cy="306.94" rx="18.38" ry="13.04" style="opacity: 0.1; transform-origin: 181.55px 306.94px;" class="animable" id="eli47gna2zs8"></ellipse></g><path d="M302.93,165.7c29.4,11.7,52.93,16.43,62.23,13.72,8.14-2.38,31.36-12.37,42.66-23.2,3.41-3.26-12-25.52-16.72-23.75s-28.38,15.07-34.56,17.26c-3.51,1.24-41.77,2.67-50.47,2.82C291.55,152.81,289.88,160.51,302.93,165.7Z" style="fill: rgb(247, 169, 160); transform-origin: 351.195px 156.267px;" id="elbz40pxgzse" class="animable"></path><path d="M423.09,141.39c-1.07,1.64-.22,2.22,3.08,1.09s15.37-8.36,17.54-3.93-15,14.39-20.65,15.84-15.24,1.83-15.24,1.83C410.78,153.61,417.35,146.59,423.09,141.39Z" style="fill: rgb(69, 90, 100); transform-origin: 425.859px 146.674px;" id="elxa4rnh2exb" class="animable"></path><path d="M391.1,132.47c8.6-7,18.87-16.35,31.27-18.29a6.21,6.21,0,0,1,4,.62c5.54-1,7.66,1.36,7.66,1.36,5.44.68,7.28,3.36,7.28,3.36s6.51-1.06,7.81,2.77c1.47,4.3-8,4.95-12.95,8.48-11.39,8.09-25.31,22.79-28.37,25.45Z" style="fill: rgb(69, 90, 100); transform-origin: 420.187px 135.151px;" id="elu75e05tb13" class="animable"></path><path d="M418.3,130.86a90.32,90.32,0,0,1,10.37-6.52,89.67,89.67,0,0,1,12.58-4.68.11.11,0,0,0-.05-.21,47.55,47.55,0,0,0-23,11.26C418,130.84,418.12,131,418.3,130.86Z" style="fill: rgb(38, 50, 56); transform-origin: 429.705px 125.182px;" id="elrjfslxmwntb" class="animable"></path><path d="M412.41,124.7c3.43-2.07,9.49-5.67,21.67-8.41,0,0,0-.07,0-.07a42.55,42.55,0,0,0-21.76,8.32C412.11,124.68,412.18,124.84,412.41,124.7Z" style="fill: rgb(38, 50, 56); transform-origin: 423.137px 120.487px;" id="elnji4cwzxbgs" class="animable"></path><path d="M409.31,121.33c6-3.3,10.15-4.62,17.06-6.49,0,0,0-.08,0-.08-8.08,1.3-10.86,2.69-17.19,6.38C409,121.26,409.08,121.46,409.31,121.33Z" style="fill: rgb(38, 50, 56); transform-origin: 417.726px 118.066px;" id="elnma314duepo" class="animable"></path><path d="M391.1,132.47l16.72,23.75a17.14,17.14,0,0,1-4.76,8.35c-3.92,3.79-34.48,16.45-43.94,16.59S312.7,172,299.46,165.3s-6.15-12.5,3.55-13.16,50.29-3,52.62-3.57,21.58-12.72,25.66-14.84S391.1,132.47,391.1,132.47Z" style="fill: #00FF88; transform-origin: 350.007px 156.73px;" id="el63vaf8mex0h" class="animable"></path><g id="eldsy8e6b44u7"><path d="M299.46,165.3c9.59,4.85,31.61,11.06,46.62,14.08l-44.17-27.15C292.8,153.25,286.73,158.86,299.46,165.3Z" style="opacity: 0.1; transform-origin: 319.138px 165.805px;" class="animable" id="eld62sdc15s0p"></path></g><g id="ellqt9fb65hi"><path d="M384.8,135.23c2.52,3.23,4.87,6.59,7.2,10s4.59,6.68,6.87,10c1.3,1.91,2.61,3.84,3.84,5.8.09.13,0,.2-.12.08-2.49-3.24-4.83-6.62-7.2-10s-4.67-6.63-7-10c-1.31-1.92-2.59-3.85-3.81-5.83C384.5,135.16,384.67,135.06,384.8,135.23Z" style="opacity: 0.1; transform-origin: 393.653px 148.156px;" class="animable" id="el95rfqtait0l"></path></g><path d="M304.2,225.2l-58.8-34a13.5,13.5,0,0,1,1.95-10c7.47-12.21,25.36-32.31,41.34-39.71,11.52-5.32,20.58-.81,24,7.68.87,2.15,9.33,30.09,8.28,40.05-1.11,10.54-6.23,23.6-10.83,30.76A16.13,16.13,0,0,1,304.2,225.2Z" style="fill: #00FF88; transform-origin: 283.103px 182.199px;" id="elnpsshhue2a" class="animable"></path><path d="M303.73,228.78c.87.13,3.47-4.67,3.23-5.37s-61.33-35.68-61.78-35.76-3.42,5.82-2.88,6.25S302.57,228.6,303.73,228.78Z" style="fill: #00FF88; transform-origin: 274.605px 208.216px;" id="el6saxwohkmts" class="animable"></path><g id="eltl8uk3ixhu"><path d="M303.73,228.78c.87.13,3.47-4.67,3.23-5.37s-61.33-35.68-61.78-35.76-3.42,5.82-2.88,6.25S302.57,228.6,303.73,228.78Z" style="opacity: 0.1; transform-origin: 274.605px 208.216px;" class="animable" id="elnrzxs1dxxao"></path></g><polygon points="291.84 189.35 321.45 195.58 322.11 169.34 292.5 163.11 291.84 189.35" style="fill: #00FF88; transform-origin: 306.975px 179.345px;" id="elx2q8xgv15an" class="animable"></polygon><g id="el9dwcm26cmp9"><polygon points="291.84 189.35 321.45 195.58 322.11 169.34 292.5 163.11 291.84 189.35" style="opacity: 0.2; transform-origin: 306.975px 179.345px;" class="animable" id="ell7kjtyp6n1"></polygon></g><g id="el7j7org75rej"><polygon points="291.84 189.35 295.59 190.14 296.25 163.9 292.5 163.11 291.84 189.35" style="opacity: 0.1; transform-origin: 294.045px 176.625px;" class="animable" id="el4saanpkb3ft"></polygon></g><g id="el26gf6bke7nz"><path d="M316.88,174.4a2,2,0,0,0,1.47,2,1.31,1.31,0,0,0,1.56-1.37,2,2,0,0,0-1.48-2A1.3,1.3,0,0,0,316.88,174.4Z" style="opacity: 0.1; transform-origin: 318.395px 174.715px;" class="animable" id="elrfjm0ki8m2m"></path></g><g id="elskwak1s47a"><path d="M316.74,180a2,2,0,0,0,1.47,2,1.3,1.3,0,0,0,1.56-1.37,2,2,0,0,0-1.47-2A1.3,1.3,0,0,0,316.74,180Z" style="opacity: 0.1; transform-origin: 318.255px 180.315px;" class="animable" id="elyj1hszgvy4"></path></g><g id="el8x6ookjyp2d"><path d="M316.6,185.5a2,2,0,0,0,1.47,2,1.31,1.31,0,0,0,1.56-1.38,2,2,0,0,0-1.47-2A1.3,1.3,0,0,0,316.6,185.5Z" style="opacity: 0.1; transform-origin: 318.115px 185.809px;" class="animable" id="el2pzg212xcn9"></path></g><g id="elay0mw3ryjd"><path d="M312.16,173.41a2,2,0,0,0,1.47,2,1.3,1.3,0,0,0,1.56-1.37,2,2,0,0,0-1.47-2A1.31,1.31,0,0,0,312.16,173.41Z" style="opacity: 0.1; transform-origin: 313.675px 173.726px;" class="animable" id="elhi02t9h3sit"></path></g><g id="eljqdvzneji4e"><path d="M312,179a2,2,0,0,0,1.47,2,1.3,1.3,0,0,0,1.56-1.37,2,2,0,0,0-1.47-2A1.3,1.3,0,0,0,312,179Z" style="opacity: 0.1; transform-origin: 313.515px 179.315px;" class="animable" id="elayfyso6ns8g"></path></g><g id="elx8rcruqguic"><path d="M311.88,184.51a2,2,0,0,0,1.48,2,1.29,1.29,0,0,0,1.55-1.37,2,2,0,0,0-1.47-2A1.31,1.31,0,0,0,311.88,184.51Z" style="opacity: 0.1; transform-origin: 313.396px 184.826px;" class="animable" id="eljx4d6ly60tq"></path></g><g id="elbvziuapu0wj"><path d="M307.44,172.42a2,2,0,0,0,1.48,2,1.32,1.32,0,0,0,1.56-1.38,2,2,0,0,0-1.48-2A1.32,1.32,0,0,0,307.44,172.42Z" style="opacity: 0.1; transform-origin: 308.96px 172.73px;" class="animable" id="elhdukyvhm0cb"></path></g><g id="el6ydlhp86yzu"><path d="M307.31,178a2,2,0,0,0,1.47,2,1.31,1.31,0,0,0,1.56-1.37,2,2,0,0,0-1.48-2A1.3,1.3,0,0,0,307.31,178Z" style="opacity: 0.1; transform-origin: 308.825px 178.315px;" class="animable" id="elr3k6nazqnsg"></path></g><g id="elxsg0889u0m"><path d="M307.17,183.52a2,2,0,0,0,1.47,2,1.31,1.31,0,0,0,1.56-1.37,2,2,0,0,0-1.48-2A1.29,1.29,0,0,0,307.17,183.52Z" style="opacity: 0.1; transform-origin: 308.684px 183.834px;" class="animable" id="elhk9rrjowg0q"></path></g><path d="M317.33,95.94c1.12.33,6.21.56,8.81,5.64,2.47,4.8,1.47,18,1.69,21s3.88,4,4.23,7.43c.3,3-1.94,3.68-2.49,5.73-.42,1.59.81,4.28-1.05,6.44-1.69,2-4,1.12-5.51,1.57s-3,3.61-5.74,4.08-4.73-2.32-6.14-2.53-3.75,3.82-8.26,2.71-5.21-5.19-7-6.26-6.71-.51-8.5-3.22-1.65-5.91-2.43-7.23-2.86-1.46-3.64-4.33,2-4.18,2.72-6.45c.5-1.59-.7-3.31.71-5.62,1.94-3.18,6-1.78,8.14-5,1.69-2.54,6.18-14,13.86-15.83C312.05,92.83,317.33,95.94,317.33,95.94Z" style="fill: rgb(38, 50, 56); transform-origin: 306.625px 120.991px;" id="elvn03c71yff" class="animable"></path><path d="M327.8,121.88a4.25,4.25,0,0,0,1,1.73l1.29,1.52a12.65,12.65,0,0,1,2.18,3.21,4,4,0,0,1-.12,3.54,5.79,5.79,0,0,1-1.21,1.43,7.35,7.35,0,0,0-1.41,1.55,3.46,3.46,0,0,0-.16,2.18c.11.67.25,1.31.33,2a4.75,4.75,0,0,1-.69,3.57,2.68,2.68,0,0,1-1.45,1,5,5,0,0,1-1.89.11c-.65-.06-1.3-.19-2-.28a3.3,3.3,0,0,0-2,.12,3.62,3.62,0,0,1,1.93.07c.65.15,1.29.34,1.95.45a5.29,5.29,0,0,0,2.06,0,3.27,3.27,0,0,0,1.79-1.14,5.1,5.1,0,0,0,.92-4c-.07-.68-.21-1.33-.3-2a2.76,2.76,0,0,1,.11-1.71c.56-1,1.89-1.72,2.55-3a4.43,4.43,0,0,0,0-4.11,12.78,12.78,0,0,0-2.44-3.22l-1.41-1.4A4.68,4.68,0,0,1,327.8,121.88Z" style="fill: rgb(38, 50, 56); transform-origin: 327.428px 133.031px;" id="eleuboxkg4i35" class="animable"></path><path d="M299,99.71a59.86,59.86,0,0,0-4,5.88c-.66,1-1.29,2-2,2.9a8.54,8.54,0,0,1-1.16,1.23,1.13,1.13,0,0,1-.31.21,1.27,1.27,0,0,1-.35.16c-.27.09-.55.16-.83.23a33.37,33.37,0,0,0-3.46,1,6.14,6.14,0,0,0-3,2.16,3.82,3.82,0,0,0-.66,1.78,5,5,0,0,0,.26,1.83,7.77,7.77,0,0,1,.57,3.46,7.36,7.36,0,0,0-.21-3.55,4.65,4.65,0,0,1-.14-1.69,3.28,3.28,0,0,1,.66-1.49A5.91,5.91,0,0,1,287.1,112c1.09-.39,2.24-.6,3.41-.89.29-.08.59-.17.88-.27a2.56,2.56,0,0,0,.87-.51,8.42,8.42,0,0,0,1.25-1.37,30.48,30.48,0,0,0,2-3l1.74-3.11A32.41,32.41,0,0,1,299,99.71Z" style="fill: rgb(38, 50, 56); transform-origin: 291.113px 110.13px;" id="elzh0w5kvsz6" class="animable"></path><path d="M284,130.34a6.21,6.21,0,0,1,.37,2.47c.05.85.09,1.7.18,2.56a12.71,12.71,0,0,0,.49,2.56,5.59,5.59,0,0,0,1.34,2.34,7.07,7.07,0,0,0,5,1.43c.86,0,1.7-.08,2.54-.09a5.31,5.31,0,0,1,2.46.41,4.89,4.89,0,0,0-2.44-.78c-.86-.07-1.71-.07-2.55-.12-1.65-.09-3.39-.34-4.53-1.4a5,5,0,0,1-1.18-2,15.73,15.73,0,0,1-.6-2.41c-.15-.83-.26-1.67-.38-2.51-.07-.43-.14-.85-.24-1.27A2.5,2.5,0,0,0,284,130.34Z" style="fill: rgb(38, 50, 56); transform-origin: 290.19px 136.18px;" id="el9cmmttglnvo" class="animable"></path><path d="M298.06,144.6c.08,1.28,4.58,10.28,10.25,11,1.84.23,3.53-9.8,3.53-9.8l.29-.71,4.11-10-10.83-9.91-1.58-1.34s-.95,2.8-2.09,6.3l-.16.5c-.07.19-.14.38-.19.56-.18.52-.36,1.06-.52,1.59s-.26.8-.38,1.23l-.38,1.28A70.19,70.19,0,0,0,298.06,144.6Z" style="fill: rgb(247, 169, 160); transform-origin: 307.15px 139.722px;" id="elp1f31ex117i" class="animable"></path><path d="M316.24,135.1l-3.94,9.58a23.08,23.08,0,0,1-10.88-13.54l.32-1c1.15-3.49,2.09-6.29,2.09-6.29l1.58,1.32Z" style="fill: rgb(38, 50, 56); transform-origin: 308.83px 134.265px;" id="el6d9p3oolbkn" class="animable"></path><path d="M332.31,120.86c-1.17,18.88-12.61,20.31-16.68,20-3.69-.23-16.25-1.49-17-20.39S307,96.2,315.43,96.28,333.48,102,332.31,120.86Z" style="fill: rgb(247, 169, 160); transform-origin: 315.497px 118.587px;" id="eldgp61rs6mg9" class="animable"></path><path d="M299.32,120c3,.66,4.62-5.67,4.62-5.67s6.23.87,9.52-7.8a13.9,13.9,0,0,1-3.78,7s11.15.35,17-8.21c0,0-2.49,4.43-4.45,5.86,0,0,4.78-.65,7.54-4.08,0,0,1.2,5.57,2.48,7.24,0,0,2.19-19.29-15.9-19.69,0,0-11.25-.8-16.47,7.48S299.32,120,299.32,120Z" style="fill: rgb(38, 50, 56); transform-origin: 314.869px 107.339px;" id="elmh30ugteecg" class="animable"></path><path d="M301.51,122.15s-3.21-6.44-6.08-5.38-1.06,10,1.87,11.6a3.21,3.21,0,0,0,4.5-1.07Z" style="fill: rgb(247, 169, 160); transform-origin: 297.892px 122.766px;" id="elswszsa9z36" class="animable"></path><path d="M296,119.31a0,0,0,0,0,0,.08c2,1.21,2.9,3.4,3.39,5.62a1.77,1.77,0,0,0-2.54-.87.07.07,0,0,0,0,.13,2,2,0,0,1,2,1,9.61,9.61,0,0,1,.76,1.88c.08.21.44.16.4-.07V127C300.53,124.25,299,120,296,119.31Z" style="fill: rgb(38, 50, 56); transform-origin: 298.055px 123.297px;" id="elvxx1077cj5n" class="animable"></path><path d="M299.58,127.84a.94.94,0,0,1-1.06.79.93.93,0,0,1-.79-1,.93.93,0,1,1,1.85.26Z" style="fill: rgb(255, 255, 255); transform-origin: 298.658px 127.731px;" id="el94rouv685i" class="animable"></path><path d="M329.09,116.55a10.28,10.28,0,0,1-1.22-.41,2.06,2.06,0,0,1-1.17-.64.67.67,0,0,1,.09-.81,1.65,1.65,0,0,1,1.65-.2,2.36,2.36,0,0,1,1.41,1A.71.71,0,0,1,329.09,116.55Z" style="fill: rgb(38, 50, 56); transform-origin: 328.278px 115.461px;" id="elohb05xetj3d" class="animable"></path><path d="M316.82,116.2c.43-.09.81-.25,1.23-.38a2.09,2.09,0,0,0,1.18-.62.66.66,0,0,0-.08-.81,1.66,1.66,0,0,0-1.64-.24,2.4,2.4,0,0,0-1.44,1A.71.71,0,0,0,316.82,116.2Z" style="fill: rgb(38, 50, 56); transform-origin: 317.655px 115.123px;" id="elomxy5mngjyl" class="animable"></path><path d="M319,120.22s-.11,0-.11.1c-.07,1.27-.36,2.7-1.54,3,0,0,0,.08,0,.08C318.78,123.34,319.15,121.43,319,120.22Z" style="fill: rgb(38, 50, 56); transform-origin: 318.19px 121.81px;" id="elrfi4tatn1ap" class="animable"></path><path d="M318,118.8c-2-.33-2.54,3.73-.67,4S319.7,119.08,318,118.8Z" style="fill: rgb(38, 50, 56); transform-origin: 317.609px 120.797px;" id="el4lphoha4db9" class="animable"></path><path d="M317.18,118.91c-.38.19-.78.55-1.21.54s-.82-.49-1.09-.94c0-.05-.07,0-.08,0a1.49,1.49,0,0,0,.91,1.83c.74.2,1.38-.41,1.67-1.17C317.44,119.07,317.34,118.84,317.18,118.91Z" style="fill: rgb(38, 50, 56); transform-origin: 316.067px 119.433px;" id="elwnwd1yag4i" class="animable"></path><path d="M326.22,120.63s.09.07.08.12c-.21,1.25-.24,2.72.84,3.29,0,0,0,.08,0,.07C325.76,123.73,325.82,121.78,326.22,120.63Z" style="fill: rgb(38, 50, 56); transform-origin: 326.556px 122.37px;" id="elm38tarl4z8o" class="animable"></path><path d="M327.51,119.47c2.05.12,1.66,4.19-.23,4.08S325.8,119.37,327.51,119.47Z" style="fill: rgb(38, 50, 56); transform-origin: 327.458px 121.51px;" id="elmqfj39o975g" class="animable"></path><path d="M328.34,119.81c.3.25.58.67,1,.74s.82-.34,1.14-.74c0,0,.06,0,.06,0-.05.78-.39,1.57-1.15,1.65s-1.13-.65-1.24-1.44C328.09,119.92,328.22,119.72,328.34,119.81Z" style="fill: rgb(38, 50, 56); transform-origin: 329.337px 120.627px;" id="elfwg5mif60b8" class="animable"></path><path d="M317.88,130.49c.25.35.48.8.93.92a3.43,3.43,0,0,0,1.39-.08c.05,0,.08,0,.05.07a1.73,1.73,0,0,1-1.71.4,1.35,1.35,0,0,1-.79-1.27A.07.07,0,0,1,317.88,130.49Z" style="fill: rgb(38, 50, 56); transform-origin: 319.006px 131.167px;" id="elm0cg957iu" class="animable"></path><path d="M323.83,126.3s.05,1.91-.05,2.8c0,.08-.23.1-.54.08h0a4.26,4.26,0,0,1-3.92-2.05c-.05-.09.08-.17.15-.11a6.34,6.34,0,0,0,3.72,1.55c.09-.24-.18-3.27,0-3.26a7.33,7.33,0,0,1,2,.69c0-4-.58-7.94-.5-11.91a.12.12,0,0,1,.24,0,64.29,64.29,0,0,1,1.09,12.8C325.92,127.37,324.17,126.5,323.83,126.3Z" style="fill: rgb(38, 50, 56); transform-origin: 322.668px 121.58px;" id="elcq3orjhts68" class="animable"></path><path d="M322.88,129a4.92,4.92,0,0,1-2.13,1.31,2.35,2.35,0,0,1-1.36-.06c-.94-.36-.87-1.26-.61-2a5.87,5.87,0,0,1,.56-1.12A6.45,6.45,0,0,0,322.88,129Z" style="fill: rgb(38, 50, 56); transform-origin: 320.745px 128.756px;" id="el1nm6wirlw3i" class="animable"></path><path d="M320.75,130.31a2.35,2.35,0,0,1-1.36-.06c-.94-.36-.87-1.26-.61-2A2.31,2.31,0,0,1,320.75,130.31Z" style="fill: rgb(255, 152, 185); transform-origin: 319.68px 129.316px;" id="elje5d2mvv7ys" class="animable"></path><path d="M290,143.53a9.37,9.37,0,0,0,1.39,4.79c2.83,4.67,10.43,8.46,18,7.54,4.81-.59,7.78-2.53,9.28-5A35.3,35.3,0,0,1,290,143.53Z" style="fill: rgb(69, 90, 100); transform-origin: 304.335px 149.764px;" id="ellyc2h8wl09n" class="animable"></path><path d="M283.49,137.28c8.58,14.65,33.54,21.13,49.26,7.91,11.1-9.36,16-28.65,7.64-44.7C328.25,77.28,303.71,79.67,290,91,275.59,102.94,277,126.16,283.49,137.28Zm16.74-37.09c11.07-8.15,30.94-8.64,40.6,7.87A24.72,24.72,0,0,1,334.44,140c-12.74,9.55-32.81,5.06-39.66-5.37C289.59,126.72,288.52,108.81,300.23,100.19Z" style="fill: #00FF88; transform-origin: 311.693px 117.507px;" id="elqmeov3tx8im" class="animable"></path><g id="el60892ss1bn4"><path d="M294.78,134.62c6.85,10.43,26.92,14.92,39.66,5.37a24.72,24.72,0,0,0,6.39-31.93c-9.66-16.51-29.53-16-40.6-7.87C288.52,108.81,289.59,126.72,294.78,134.62Z" style="fill: rgb(69, 90, 100); opacity: 0.1; transform-origin: 317.587px 119.957px;" class="animable" id="elzulud9u9j"></path></g><g id="elyzu8fi0sd0o"><path d="M294.78,134.62c6.85,10.43,26.92,14.92,39.66,5.37a24.72,24.72,0,0,0,6.39-31.93c-9.66-16.51-29.53-16-40.6-7.87C288.52,108.81,289.59,126.72,294.78,134.62Z" style="fill: rgb(69, 90, 100); opacity: 0.1; transform-origin: 317.587px 119.957px;" class="animable" id="eltpfovz4su7f"></path></g><g id="elkw8tu0g8eba"><g style="opacity: 0.2; transform-origin: 317.602px 119.935px;" class="animable" id="elrzr7ukcxis"><path d="M318.59,94.69a183.52,183.52,0,0,1,24.83,31.48,24,24,0,0,0,.31-10.28A187.38,187.38,0,0,0,328.68,97,27.12,27.12,0,0,0,318.59,94.69Z" style="fill: rgb(255, 255, 255); transform-origin: 331.367px 110.43px;" id="elo7jmigbp9z" class="animable"></path><path d="M291.4,125a24.41,24.41,0,0,0,3.38,9.64,22.26,22.26,0,0,0,9,7.49A147.41,147.41,0,0,0,291.4,125Z" style="fill: rgb(255, 255, 255); transform-origin: 297.59px 133.565px;" id="elmnd25q1zdra" class="animable"></path><path d="M313.07,95a178.61,178.61,0,0,1,28.47,36.34c.19-.37.36-.74.52-1.12a180.64,180.64,0,0,0-27.77-35.38Z" style="fill: rgb(255, 255, 255); transform-origin: 327.565px 113.09px;" id="el8em3dqzzgsr" class="animable"></path><path d="M291.93,113.05a156.61,156.61,0,0,1,23.9,32.13c.38,0,.76,0,1.15,0A157.71,157.71,0,0,0,292.2,112C292.1,112.36,292,112.7,291.93,113.05Z" style="fill: rgb(255, 255, 255); transform-origin: 304.455px 128.59px;" id="eln83llmyyqwe" class="animable"></path><path d="M291.06,120.09c0,.48,0,.94,0,1.41a152.6,152.6,0,0,1,16,21.95c.45.16.9.31,1.36.44A152.12,152.12,0,0,0,291.06,120.09Z" style="fill: rgb(255, 255, 255); transform-origin: 299.74px 131.99px;" id="elfs7nrc4qdlc" class="animable"></path><path d="M295.7,104.75a163.83,163.83,0,0,1,30,39.46,25.62,25.62,0,0,0,3.39-1.17,166.67,166.67,0,0,0-31.22-40.81A22.3,22.3,0,0,0,295.7,104.75Z" style="fill: rgb(255, 255, 255); transform-origin: 312.395px 123.22px;" id="elhfwhcrpgzg8" class="animable"></path></g></g><path d="M274.59,124.59c-1.64-4-1.67-12.28,2.51-16.22,4-3.72,10.79-4.09,13.81,4.35,2.08,5.83.43,12.54-2.79,15.63C283.56,132.72,276.75,129.94,274.59,124.59Z" style="fill: #00FF88; transform-origin: 282.697px 118.184px;" id="elq7a962pqi8h" class="animable"></path><g id="el4r8q39jdkjb"><path d="M274.59,124.59c-1.64-4-1.67-12.28,2.51-16.22,4-3.72,10.79-4.09,13.81,4.35,2.08,5.83.43,12.54-2.79,15.63C283.56,132.72,276.75,129.94,274.59,124.59Z" style="opacity: 0.1; transform-origin: 282.697px 118.184px;" class="animable" id="elwswicvc6frr"></path></g><path d="M273.33,123.12c-1.26-3.12-1.28-9.44,1.93-12.47,3-2.86,8.29-3.14,10.61,3.34,1.6,4.48.33,9.64-2.15,12C280.23,129.36,275,127.22,273.33,123.12Z" style="fill: #00FF88; transform-origin: 279.56px 118.189px;" id="el0bln2swvbo6e" class="animable"></path><path d="M281.36,157.88c4.18,24.86,24,57,30.6,64.24,10.05,11.07,56.18-.8,65.58-2.6,4-.76-8.35-35.75-12.65-35-3.75.64-39,11-40.05,9.76-.85-1-17.89-24-30.11-39.15C284.19,142.06,280.26,151.3,281.36,157.88Z" style="fill: rgb(247, 169, 160); transform-origin: 329.754px 187.653px;" id="elmqw13gornkn" class="animable"></path><path d="M356.59,186.63l6.45-1.71a21.93,21.93,0,0,0,5.85-2.7c7.23-4.17,27.51-9.69,45.82,5,7,5.61,6.14,13-2.18,8.45-5.87-3.2-9.66-5.92-11.86-6.43,0,0,4,9.42.86,14.46a109.86,109.86,0,0,1-9.09,12.59,24.14,24.14,0,0,1-2.51-1.49,12.45,12.45,0,0,1-12.39,4.75l-10.39,2.22Z" style="fill: rgb(69, 90, 100); transform-origin: 388.006px 199.708px;" id="elpl0bvs1v09b" class="animable"></path><path d="M376.42,179.35c4.29.84,13.36,2.79,20.22,7,7.62,4.63,21.06,15.62,17.58,21.21-2.55,4.1-8.05.35-8.05.35s4.59,5.71,1.48,8.91c-2.84,2.92-6.92-.23-6.92-.23s2.19,3.94-1.08,6.22c-3.94,2.75-7.89-6-14.28-6.64C383.93,216,376.42,179.35,376.42,179.35Z" style="fill: rgb(69, 90, 100); transform-origin: 395.602px 201.347px;" id="el4baf769u7j7" class="animable"></path><path d="M390.4,193.55c3.91,1.46,11.93,7,15.78,14.15.08.16,0,.31-.1.18a88.05,88.05,0,0,0-15.72-14.26S390.36,193.54,390.4,193.55Z" style="fill: rgb(38, 50, 56); transform-origin: 398.286px 200.739px;" id="eleecrgc3uqyp" class="animable"></path><path d="M386,201.38c3.24,1.61,11.25,7.74,14.9,15.06.08.17,0,.32-.11.18a93.59,93.59,0,0,0-14.84-15.17S385.9,201.36,386,201.38Z" style="fill: rgb(38, 50, 56); transform-origin: 393.435px 209.026px;" id="elsnhywta1ac" class="animable"></path><path d="M356.59,186.63l10.56,35.11s-2.11,4-11.56,5.82-37,2.31-43.35-3.51-23.92-36-30.05-58.33,6.73-20.24,13.47-10.57,29.21,37.72,29.88,38,16.43-5.74,22.14-6.9S356.59,186.63,356.59,186.63Z" style="fill: #00FF88; transform-origin: 323.864px 188.503px;" id="elj4bkddve07a" class="animable"></path><path d="M321.63,188.56c-1.58-1.61-3.06-3.29-4.53-5s-2.89-3.43-4.3-5.17-2.78-3.51-4.11-5.33l-2-2.72c-.64-.93-1.3-1.84-1.9-2.79.79.8,1.53,1.64,2.3,2.46l2.22,2.53c1.48,1.69,2.89,3.43,4.3,5.17s2.79,3.52,4.11,5.34S320.4,186.68,321.63,188.56Z" style="fill: rgb(38, 50, 56); transform-origin: 313.21px 178.055px;" id="elsti1uga5ev" class="animable"></path><path d="M309,172.73a12.24,12.24,0,0,1-1.09-2.13,23.27,23.27,0,0,1-.77-2.27,4.68,4.68,0,0,1,.74,1,9,9,0,0,1,.53,1.08A8.13,8.13,0,0,1,309,172.73Z" style="fill: rgb(38, 50, 56); transform-origin: 308.07px 170.53px;" id="elvv2fflw8ku" class="animable"></path><path d="M309.47,220.9c-1.36-1.62-2.61-3.34-3.87-5.05s-2.41-3.5-3.57-5.28c-2.31-3.56-4.43-7.24-6.46-11s-3.86-7.57-5.52-11.49a120.25,120.25,0,0,1-4.41-11.94c.88,1.94,1.62,3.92,2.53,5.83s1.71,3.88,2.64,5.77l2.76,5.71c1,1.88,1.91,3.77,2.94,5.61,1.94,3.76,4.07,7.41,6.22,11S307.13,217.37,309.47,220.9Z" style="fill: rgb(38, 50, 56); transform-origin: 297.555px 198.52px;" id="elvl3iaeygtdg" class="animable"></path><path d="M288.35,183.18a11.13,11.13,0,0,1-1.82-1.74,10.6,10.6,0,0,1-1.4-2.09,10.67,10.67,0,0,1,1.81,1.74A10.08,10.08,0,0,1,288.35,183.18Z" style="fill: rgb(38, 50, 56); transform-origin: 286.74px 181.265px;" id="el0i2z16vi4cz" class="animable"></path><g id="el8a0qzuedp0j"><path d="M351.45,190.5c1.42,3.83,2.64,7.75,3.83,11.67s2.36,7.76,3.51,11.64c.66,2.23,1.32,4.46,1.9,6.7,0,.15-.09.18-.14,0-1.39-3.85-2.59-7.78-3.84-11.67s-2.44-7.74-3.61-11.62c-.67-2.23-1.3-4.45-1.86-6.71C351.18,190.34,351.37,190.29,351.45,190.5Z" style="opacity: 0.1; transform-origin: 355.959px 205.498px;" class="animable" id="elfszgkpeg07m"></path></g></g><g id="freepik--Stars--inject-234" class="animable" style="transform-origin: 249.717px 244.82px;"><polygon points="381.88 337.25 387.39 338.27 388.62 344.08 389.85 338.27 395.36 337.25 389.87 335.91 388.62 330.43 387.36 335.91 381.88 337.25" style="fill: rgb(199, 199, 199); transform-origin: 388.62px 337.255px;" id="el0msirimf9ti" class="animable"></polygon><polygon points="114.28 321.65 119.78 322.67 121.02 328.47 122.25 322.67 127.75 321.64 122.27 320.3 121.02 314.82 119.76 320.3 114.28 321.65" style="fill: rgb(199, 199, 199); transform-origin: 121.015px 321.645px;" id="el04zd4qsu9s0d" class="animable"></polygon><polygon points="325.61 243.82 331.12 244.84 332.35 250.65 333.58 244.84 339.09 243.82 333.61 242.48 332.35 237 331.1 242.48 325.61 243.82" style="fill: rgb(199, 199, 199); transform-origin: 332.35px 243.825px;" id="elnmucmwi9bri" class="animable"></polygon><polygon points="434.24 303.07 437.32 303.64 438.01 306.88 438.7 303.64 441.77 303.07 438.71 302.32 438.01 299.25 437.31 302.32 434.24 303.07" style="fill: rgb(199, 199, 199); transform-origin: 438.005px 303.065px;" id="el4mw1gcnjzqi" class="animable"></polygon><polygon points="200.6 426.57 203.68 427.14 204.36 430.38 205.05 427.14 208.13 426.57 205.06 425.82 204.36 422.75 203.66 425.82 200.6 426.57" style="fill: rgb(199, 199, 199); transform-origin: 204.365px 426.565px;" id="el3u4mtldkq1i" class="animable"></polygon><polygon points="426.71 156.97 429.79 157.54 430.48 160.79 431.16 157.54 434.24 156.97 431.18 156.22 430.48 153.16 429.77 156.22 426.71 156.97" style="fill: rgb(199, 199, 199); transform-origin: 430.475px 156.975px;" id="elobopj7tkzv" class="animable"></polygon><polygon points="63.52 226.78 66.6 227.35 67.29 230.6 67.98 227.35 71.06 226.78 67.99 226.03 67.29 222.97 66.59 226.03 63.52 226.78" style="fill: rgb(199, 199, 199); transform-origin: 67.29px 226.785px;" id="el47k9h5vnir7" class="animable"></polygon><polygon points="80.04 391.98 83.12 392.55 83.81 395.79 84.5 392.55 87.57 391.98 84.51 391.23 83.81 388.16 83.11 391.23 80.04 391.98" style="fill: rgb(199, 199, 199); transform-origin: 83.805px 391.975px;" id="elqtvnnyn4qjd" class="animable"></polygon><polygon points="414.83 239.19 417.91 239.75 418.6 243 419.28 239.75 422.36 239.18 419.3 238.44 418.6 235.37 417.89 238.44 414.83 239.19" style="fill: rgb(199, 199, 199); transform-origin: 418.595px 239.185px;" id="el6ceedb8x47m" class="animable"></polygon><polygon points="172.92 83.46 176 84.03 176.69 87.27 177.38 84.03 180.46 83.45 177.39 82.7 176.69 79.64 175.99 82.7 172.92 83.46" style="fill: rgb(199, 199, 199); transform-origin: 176.69px 83.455px;" id="elcvaodbvn0c7" class="animable"></polygon><polygon points="293.45 332.29 296.53 332.86 297.22 336.1 297.91 332.86 300.99 332.29 297.92 331.54 297.22 328.47 296.52 331.54 293.45 332.29" style="fill: rgb(199, 199, 199); transform-origin: 297.22px 332.285px;" id="elj9btnmzmoyl" class="animable"></polygon><path d="M193.31,433.59a.89.89,0,0,1,0,1.78A.89.89,0,0,1,193.31,433.59Z" style="fill: rgb(199, 199, 199); transform-origin: 193.31px 434.48px;" id="elnut58q2hrmi" class="animable"></path><path d="M352.52,266.2a.9.9,0,0,1,0,1.79A.9.9,0,0,1,352.52,266.2Z" style="fill: rgb(199, 199, 199); transform-origin: 352.52px 267.095px;" id="el8iatjut2gf" class="animable"></path><path d="M144,426.89a.9.9,0,0,1,0,1.79A.9.9,0,0,1,144,426.89Z" style="fill: rgb(199, 199, 199); transform-origin: 144px 427.785px;" id="el64li7adi33e" class="animable"></path><path d="M395,277.89a.9.9,0,0,1,0,1.79A.9.9,0,0,1,395,277.89Z" style="fill: rgb(199, 199, 199); transform-origin: 395px 278.785px;" id="elu0tjtgo3zi9" class="animable"></path><path d="M215.67,417.54a.63.63,0,0,1,0,1.26A.63.63,0,0,1,215.67,417.54Z" style="fill: rgb(199, 199, 199); transform-origin: 215.67px 418.17px;" id="el5v9mzfmlejx" class="animable"></path><path d="M89.59,89.71a.63.63,0,0,1,0,1.26A.63.63,0,0,1,89.59,89.71Z" style="fill: rgb(199, 199, 199); transform-origin: 89.59px 90.34px;" id="ely0zrtgn5hmf" class="animable"></path><path d="M333.09,292.64a.63.63,0,0,1,0,1.26A.63.63,0,0,1,333.09,292.64Z" style="fill: rgb(199, 199, 199); transform-origin: 333.09px 293.27px;" id="elugtu2e4b9r" class="animable"></path><path d="M311.69,281.16a1.72,1.72,0,0,1,0,3.43A1.72,1.72,0,0,1,311.69,281.16Z" style="fill: rgb(199, 199, 199); transform-origin: 311.69px 282.875px;" id="elg3yl7t6pl6d" class="animable"></path><polygon points="186.4 147.26 191.91 148.28 193.14 154.08 194.37 148.28 199.88 147.25 194.39 145.91 193.14 140.43 191.88 145.91 186.4 147.26" style="fill: rgb(199, 199, 199); transform-origin: 193.14px 147.255px;" id="elzxr4kztw3hh" class="animable"></polygon><polygon points="245.11 58.08 248.19 58.65 248.88 61.9 249.57 58.65 252.65 58.08 249.58 57.33 248.88 54.27 248.18 57.33 245.11 58.08" style="fill: rgb(199, 199, 199); transform-origin: 248.88px 58.085px;" id="elbsu4dbk1494" class="animable"></polygon><path d="M58.47,141.39a.9.9,0,0,1,0,1.79A.9.9,0,0,1,58.47,141.39Z" style="fill: rgb(199, 199, 199); transform-origin: 58.47px 142.285px;" id="elpg5ssq4mmie" class="animable"></path><path d="M72.49,378.09a.89.89,0,0,1,0,1.78A.89.89,0,0,1,72.49,378.09Z" style="fill: rgb(199, 199, 199); transform-origin: 72.49px 378.98px;" id="elgppugmw09v" class="animable"></path><path d="M94,216.21A.89.89,0,0,1,94,218,.89.89,0,0,1,94,216.21Z" style="fill: rgb(199, 199, 199); transform-origin: 94px 217.105px;" id="elri331ctiv9" class="animable"></path><path d="M129.34,335.54a.63.63,0,0,1,0,1.26A.63.63,0,0,1,129.34,335.54Z" style="fill: rgb(199, 199, 199); transform-origin: 129.34px 336.17px;" id="elkldsj4pszac" class="animable"></path><path d="M262.52,416.47a.63.63,0,0,1,0,1.26A.63.63,0,0,1,262.52,416.47Z" style="fill: rgb(199, 199, 199); transform-origin: 262.52px 417.1px;" id="eltkd9x5phpqp" class="animable"></path><path d="M356.29,127.62a.63.63,0,0,1,0,1.26A.63.63,0,0,1,356.29,127.62Z" style="fill: rgb(199, 199, 199); transform-origin: 356.29px 128.25px;" id="elwmxgcxar7t" class="animable"></path><path d="M242.23,89a.63.63,0,0,1,0,1.26A.63.63,0,0,1,242.23,89Z" style="fill: rgb(199, 199, 199); transform-origin: 242.23px 89.63px;" id="elo0leqf8fkbd" class="animable"></path><path d="M204.37,313.11a1.71,1.71,0,0,1,0,3.42A1.71,1.71,0,0,1,204.37,313.11Z" style="fill: rgb(199, 199, 199); transform-origin: 204.37px 314.82px;" id="elb40qv3hl7vk" class="animable"></path><path d="M429.72,183.84a1.71,1.71,0,0,1,0,3.42A1.71,1.71,0,0,1,429.72,183.84Z" style="fill: rgb(199, 199, 199); transform-origin: 429.72px 185.55px;" id="ellhfffui7tto" class="animable"></path><path d="M79.6,333.83a1.71,1.71,0,0,1,0,3.42A1.71,1.71,0,0,1,79.6,333.83Z" style="fill: rgb(199, 199, 199); transform-origin: 79.6px 335.54px;" id="el03b8lybh4yn7" class="animable"></path><polygon points="184 174.82 187.08 175.39 187.77 178.64 188.45 175.39 191.53 174.82 188.47 174.07 187.77 171.01 187.06 174.07 184 174.82" style="fill: rgb(199, 199, 199); transform-origin: 187.765px 174.825px;" id="elkix6b5usrp" class="animable"></polygon><polygon points="288.73 423.25 291.81 423.82 292.5 427.07 293.18 423.82 296.26 423.25 293.2 422.5 292.5 419.44 291.8 422.5 288.73 423.25" style="fill: rgb(199, 199, 199); transform-origin: 292.495px 423.255px;" id="el7cpl2b46s4c" class="animable"></polygon><path d="M302.37,383.27a.89.89,0,0,1,0,1.78A.89.89,0,0,1,302.37,383.27Z" style="fill: rgb(199, 199, 199); transform-origin: 302.37px 384.16px;" id="elfvfvghqu8du" class="animable"></path><path d="M337.15,359.53a.89.89,0,0,1,0,1.78A.89.89,0,0,1,337.15,359.53Z" style="fill: rgb(199, 199, 199); transform-origin: 337.15px 360.42px;" id="el5ieq3iwd6i2" class="animable"></path><polygon points="227.09 400.52 230.17 401.09 230.86 404.33 231.55 401.09 234.63 400.51 231.56 399.77 230.86 396.7 230.16 399.77 227.09 400.52" style="fill: rgb(199, 199, 199); transform-origin: 230.86px 400.515px;" id="elo2oig6r2lym" class="animable"></polygon><path d="M353.83,113.07a.9.9,0,0,1,0,1.79A.9.9,0,0,1,353.83,113.07Z" style="fill: rgb(199, 199, 199); transform-origin: 353.83px 113.965px;" id="eliyilnumcsac" class="animable"></path><path d="M375.3,362.34a.64.64,0,0,1,0,1.27A.64.64,0,0,1,375.3,362.34Z" style="fill: rgb(199, 199, 199); transform-origin: 375.3px 362.975px;" id="el0zgya5w0t78a" class="animable"></path><polygon points="106.65 255 109.73 255.57 110.42 258.82 111.1 255.57 114.18 255 111.12 254.25 110.42 251.19 109.72 254.25 106.65 255" style="fill: rgb(199, 199, 199); transform-origin: 110.415px 255.005px;" id="elugazrql9lyq" class="animable"></polygon><path d="M71.06,304.12a.89.89,0,0,1,0,1.78A.89.89,0,0,1,71.06,304.12Z" style="fill: rgb(199, 199, 199); transform-origin: 71.06px 305.01px;" id="elsxsdmj1cp7" class="animable"></path><path d="M194.18,238.39a.89.89,0,0,1,0,1.78A.89.89,0,0,1,194.18,238.39Z" style="fill: rgb(199, 199, 199); transform-origin: 194.18px 239.28px;" id="eln7yuw9pyapd" class="animable"></path><path d="M89.59,148.22a.63.63,0,0,1,0,1.26A.63.63,0,0,1,89.59,148.22Z" style="fill: rgb(199, 199, 199); transform-origin: 89.59px 148.85px;" id="elgxa40kzwi8i" class="animable"></path><path d="M81.51,142.41a1.72,1.72,0,0,1,0,3.43A1.72,1.72,0,0,1,81.51,142.41Z" style="fill: rgb(199, 199, 199); transform-origin: 81.51px 144.125px;" id="elmsk8qlfrq8" class="animable"></path><path d="M372.9,222a1.71,1.71,0,0,1,0,3.42A1.71,1.71,0,0,1,372.9,222Z" style="fill: rgb(199, 199, 199); transform-origin: 372.9px 223.71px;" id="elt8n0hmj1kad" class="animable"></path></g><defs>     <filter id="active" height="200%">         <feMorphology in="SourceAlpha" result="DILATED" operator="dilate" radius="2"></feMorphology>                <feFlood flood-color="#32DFEC" flood-opacity="1" result="PINK"></feFlood>        <feComposite in="PINK" in2="DILATED" operator="in" result="OUTLINE"></feComposite>        <feMerge>            <feMergeNode in="OUTLINE"></feMergeNode>            <feMergeNode in="SourceGraphic"></feMergeNode>        </feMerge>    </filter>    <filter id="hover" height="200%">        <feMorphology in="SourceAlpha" result="DILATED" operator="dilate" radius="2"></feMorphology>                <feFlood flood-color="#ff0000" flood-opacity="0.5" result="PINK"></feFlood>        <feComposite in="PINK" in2="DILATED" operator="in" result="OUTLINE"></feComposite>        <feMerge>            <feMergeNode in="OUTLINE"></feMergeNode>            <feMergeNode in="SourceGraphic"></feMergeNode>        </feMerge>            <feColorMatrix type="matrix" values="0   0   0   0   0                0   1   0   0   0                0   0   0   0   0                0   0   0   1   0 "></feColorMatrix>    </filter></defs></svg>